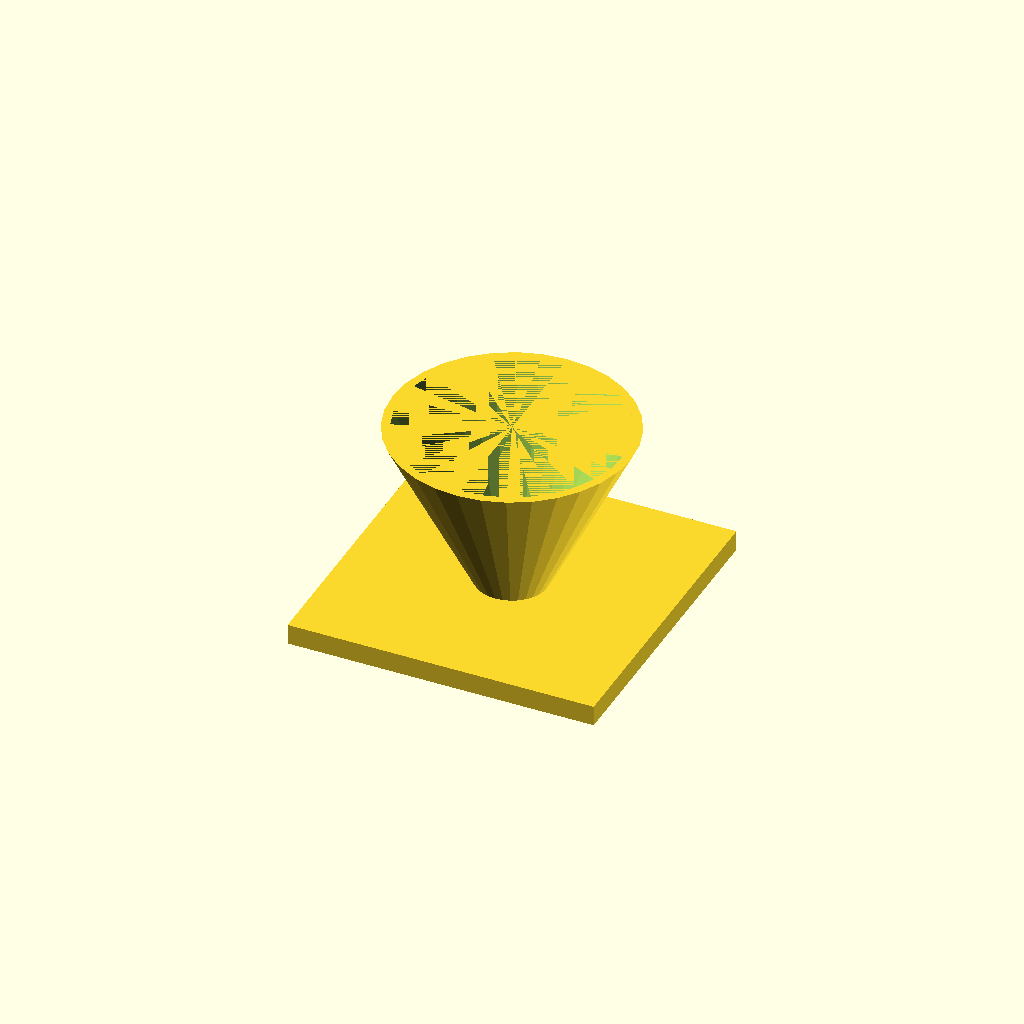
Cell 1 — every parameter at its default value.
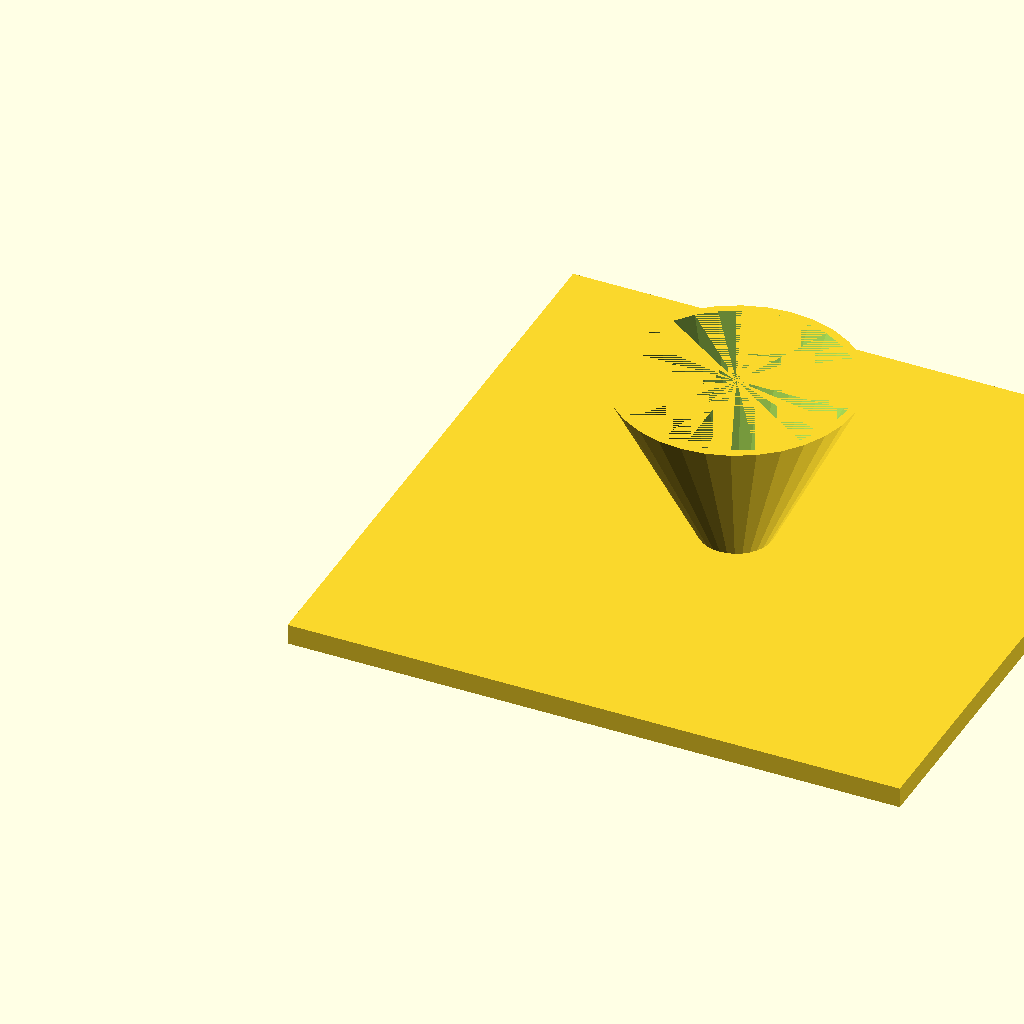
Cell 2 — fl set to 180, the other parameters unchanged.
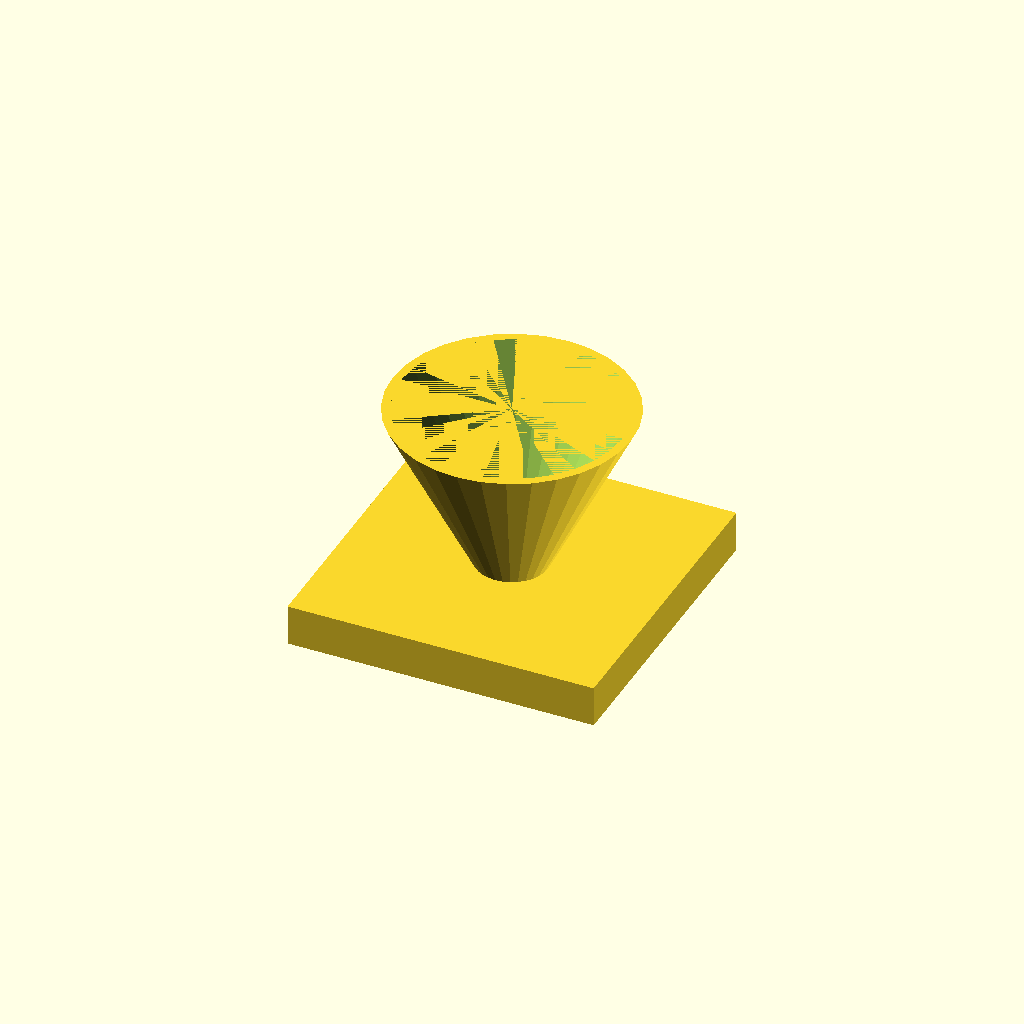
Cell 3 — fl_t set to 12, the other parameters unchanged.
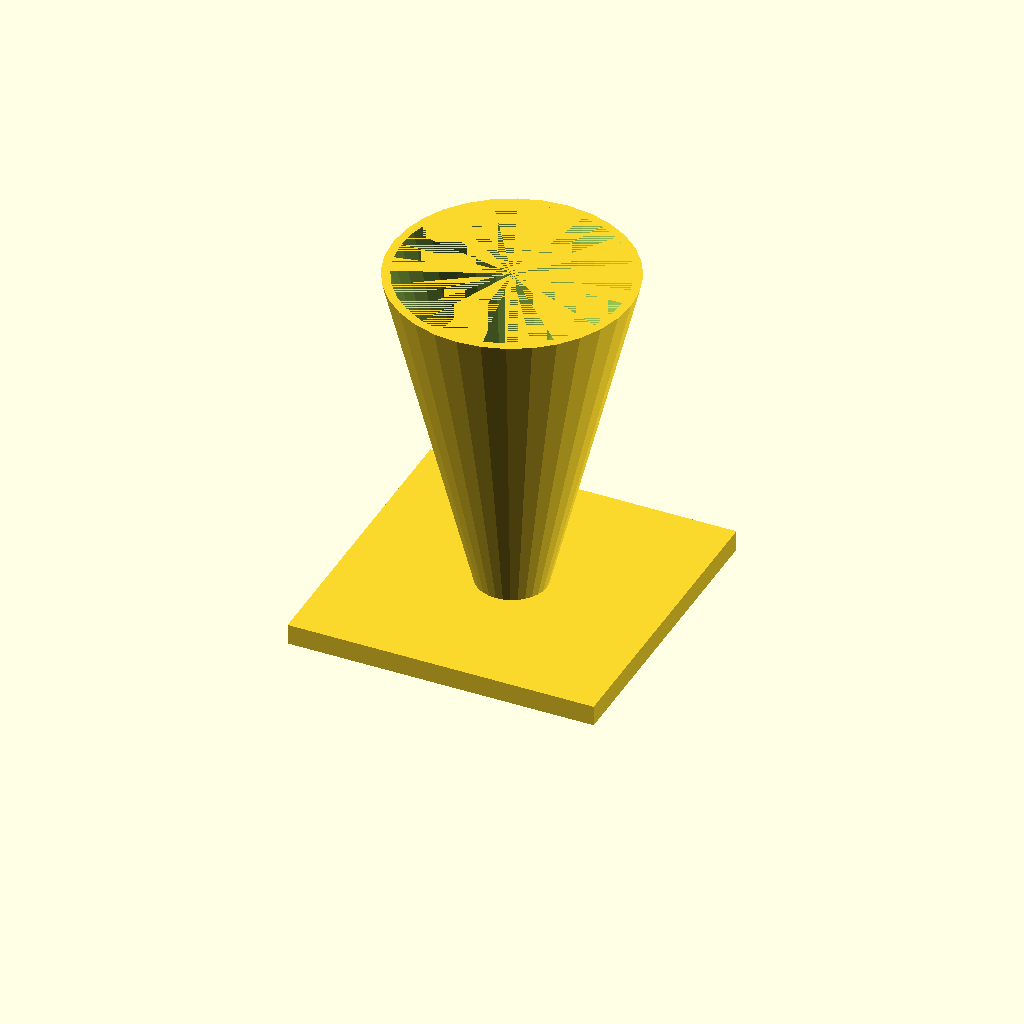
Cell 4: the same model with cone_h = 100.
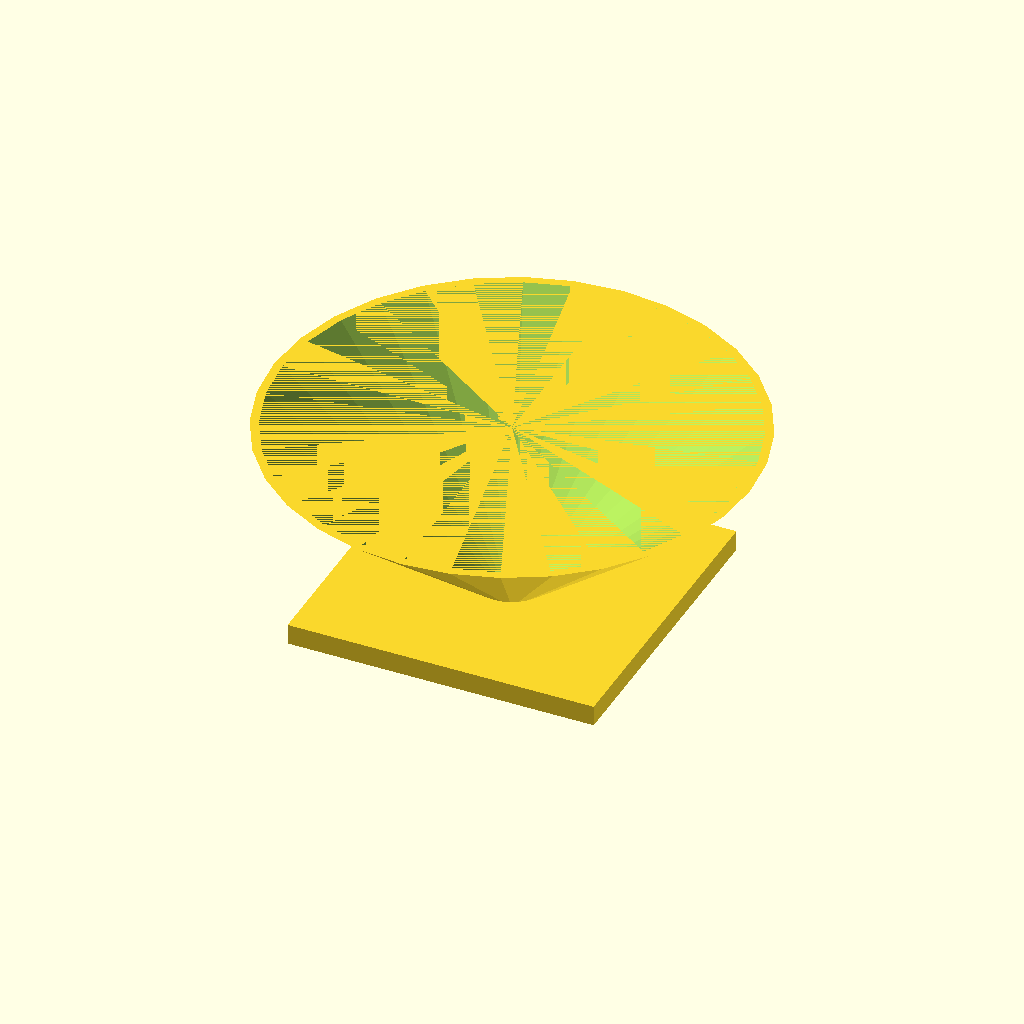
Cell 5: the same model with top_d = 140.
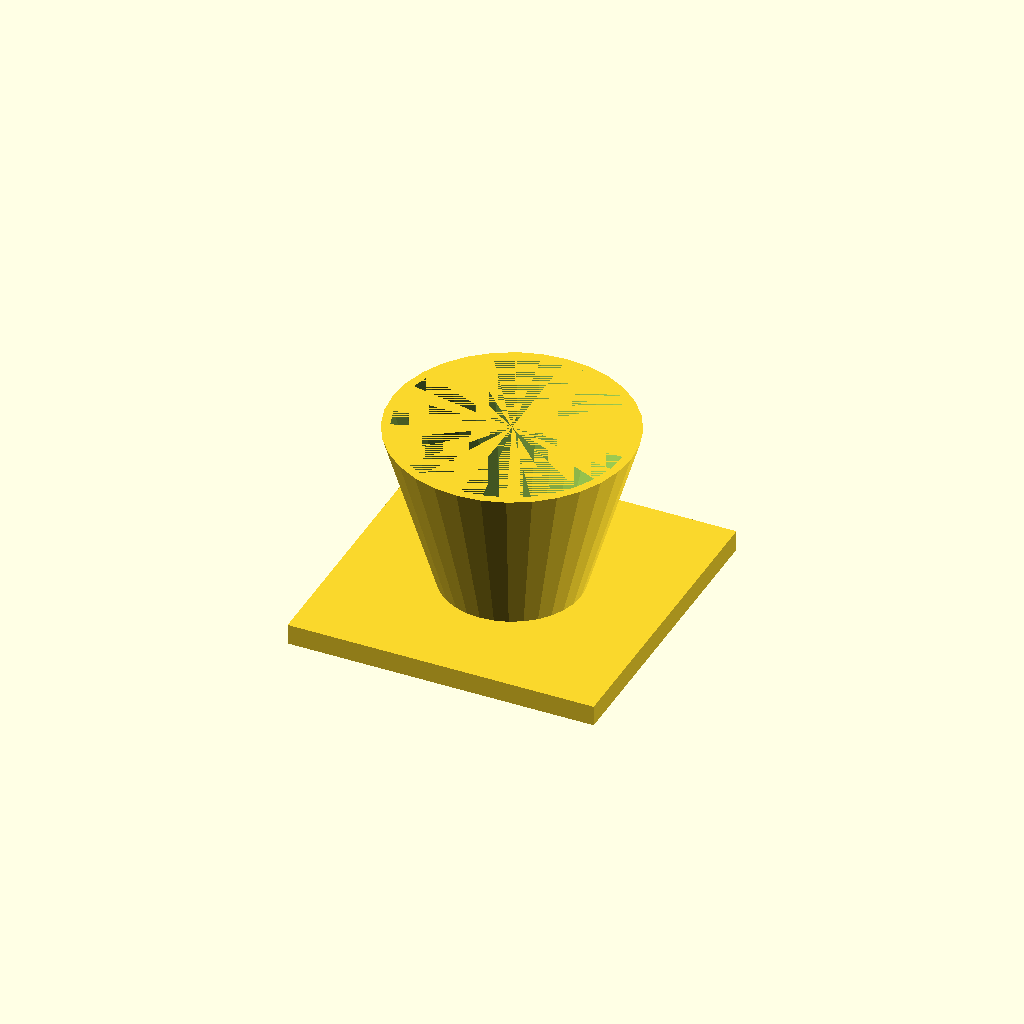
Cell 6: bot_d = 40 (everything else at default).
All cells are drawn from one camera (rotation 55°, 0°, 25°, orthographic, colour scheme Cornfield), so only the parameter changes between them.
The OpenSCAD source (optional_data/data/solid3/hopper/part_0035.scad):
$fn = 32;

// ----------------------------------------------------------------------
// Hopper: funnel with square flange
// ----------------------------------------------------------------------

// --- parameters (mm) ---
fl = 90;                  // flange side, X and Y
fl_t = 6;                 // flange thickness
cone_h = 50;              // cone height above the flange
top_d = 70;               // cone mouth diameter
bot_d = 20;               // cone spout diameter
wall = 2.5;               // cone wall thickness

bore_d = bot_d - 2 * wall;  // spout bore diameter
total_h = fl_t + cone_h - 1;  // overall height

difference() {
  union() {
    cube([fl, fl, fl_t]);
    translate([fl / 2, fl / 2, fl_t - 1])
      cylinder(h = cone_h, d1 = bot_d, d2 = top_d);
  }
  translate([fl / 2, fl / 2, fl_t - 2])
    cylinder(h = cone_h + 1, d1 = bore_d, d2 = top_d - 2 * wall);
}
Customizer parameters (derived from the source; name, type, default, range or options):
fl: number, default 90
fl_t: number, default 6
cone_h: number, default 50
top_d: number, default 70
bot_d: number, default 20
wall: number, default 2.5
